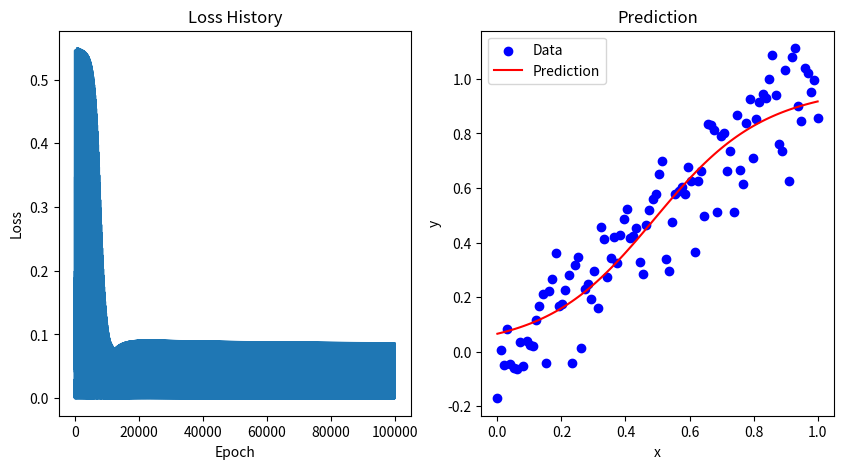

Source code (Python):
import numpy as np
from matplotlib import pyplot as plt

def sigmoid(x):
    return 1 / (1 + np.exp(-x))

def sigmoid_derivative(x):
    return x * (1 - x)

def relu(x):
    return np.maximum(0, x)

def relu_derivative(x):
    return 1. * (x > 0)

def tanh(x):
    return np.tanh(x)

def tanh_derivative(x):
    return 1 - np.tanh(x) ** 2

class Neuron:
    def __init__(self, weights, f):
        self.inputs = None  # 用于存储输入值
        self.weights = weights
        self.output = 0
        self.delta = 0  # 用于存储误差反向传播时的梯度
        self.f = f  # 激活函数

    def forward(self, inputs):
        self.inputs = inputs
        self.output = self.f(np.dot(inputs, self.weights))
        return self.output

class Layer:
    def __init__(self, num_inputs, num_neurons, f):
        self.neurons = [Neuron(np.random.uniform(-1, 1, num_inputs), f) for _ in range(num_neurons)]
        self.output = []
        self.delta = []  # 用于存储这一层的误差

    def forward(self, inputs):
        self.output = np.array([neuron.forward(inputs) for neuron in self.neurons])
        return self.output
    
class ANN:
    def __init__(self, layers):
        self.layers = layers

    def forward(self, inputs):
        for layer in self.layers:
            inputs = layer.forward(inputs)
        return inputs
    
    def backward(self, expected, learning_rate):
        for i in reversed(range(len(self.layers))):
            layer = self.layers[i]
            
            # 输出层delta计算
            if i == len(self.layers) - 1:
                for j in range(len(layer.neurons)):
                    neuron = layer.neurons[j]
                    neuron.delta = (expected[j] - neuron.output) * sigmoid_derivative(neuron.output)
            
            # 隐藏层delta计算
            else:
                for j in range(len(layer.neurons)):
                    neuron = layer.neurons[j]
                    neuron.delta = 0
                    for k in range(len(self.layers[i + 1].neurons)):
                        neuron.delta += self.layers[i + 1].neurons[k].delta * self.layers[i + 1].neurons[k].weights[j]
                    neuron.delta *= sigmoid_derivative(neuron.output)
            
            # 更新权重
            for j in range(len(layer.neurons)):
                neuron = layer.neurons[j]
                for k in range(len(neuron.weights)):
                    neuron.weights[k] += learning_rate * neuron.delta * neuron.inputs[k]

    def train(self, inputs, expected, learning_rate, epochs):
        loss_history = []
        for epoch in range(epochs):
            for i in range(len(inputs)):
                self.forward(inputs[i])
                self.backward(expected[i], learning_rate)

                loss = np.mean(np.square(expected[i] - self.layers[-1].output))
                loss_history.append(loss)
            
            if (epoch + 1) % 100 == 0:
                print(f'Epoch {epoch + 1}/{epochs}, Loss: {loss}')

        return loss_history


if __name__ == '__main__':
    # 预测简单的线性模型
    # 生成训练数据
    x = np.linspace(0, 1, 100)
    y = x + np.random.normal(0, 0.1, 100)

    inputs = x.reshape(-1, 1)
    expected = y.reshape(-1, 1)

    ann = ANN([Layer(1, 10, sigmoid), Layer(10, 5, sigmoid), Layer(5, 1, sigmoid)])
    loss_history = ann.train(inputs, expected, 0.1, 1000)

    # 绘制损失和预测图像，拼在一起
    plt.figure(figsize=(10, 5))
    plt.subplot(1, 2, 1)
    plt.plot(loss_history)
    plt.xlabel('Epoch')
    plt.ylabel('Loss')
    plt.title('Loss History')

    plt.subplot(1, 2, 2)
    plt.scatter(x, y, color='blue', label='Data')
    ann_outputs = []
    for i in range(len(inputs)):
        ann_outputs.append(ann.forward(inputs[i]))
    ann_outputs = np.array(ann_outputs)
    plt.plot(x, ann_outputs, color='red', label='Prediction')
    plt.xlabel('x')
    plt.ylabel('y')
    plt.title('Prediction')
    plt.legend()
    plt.show()
